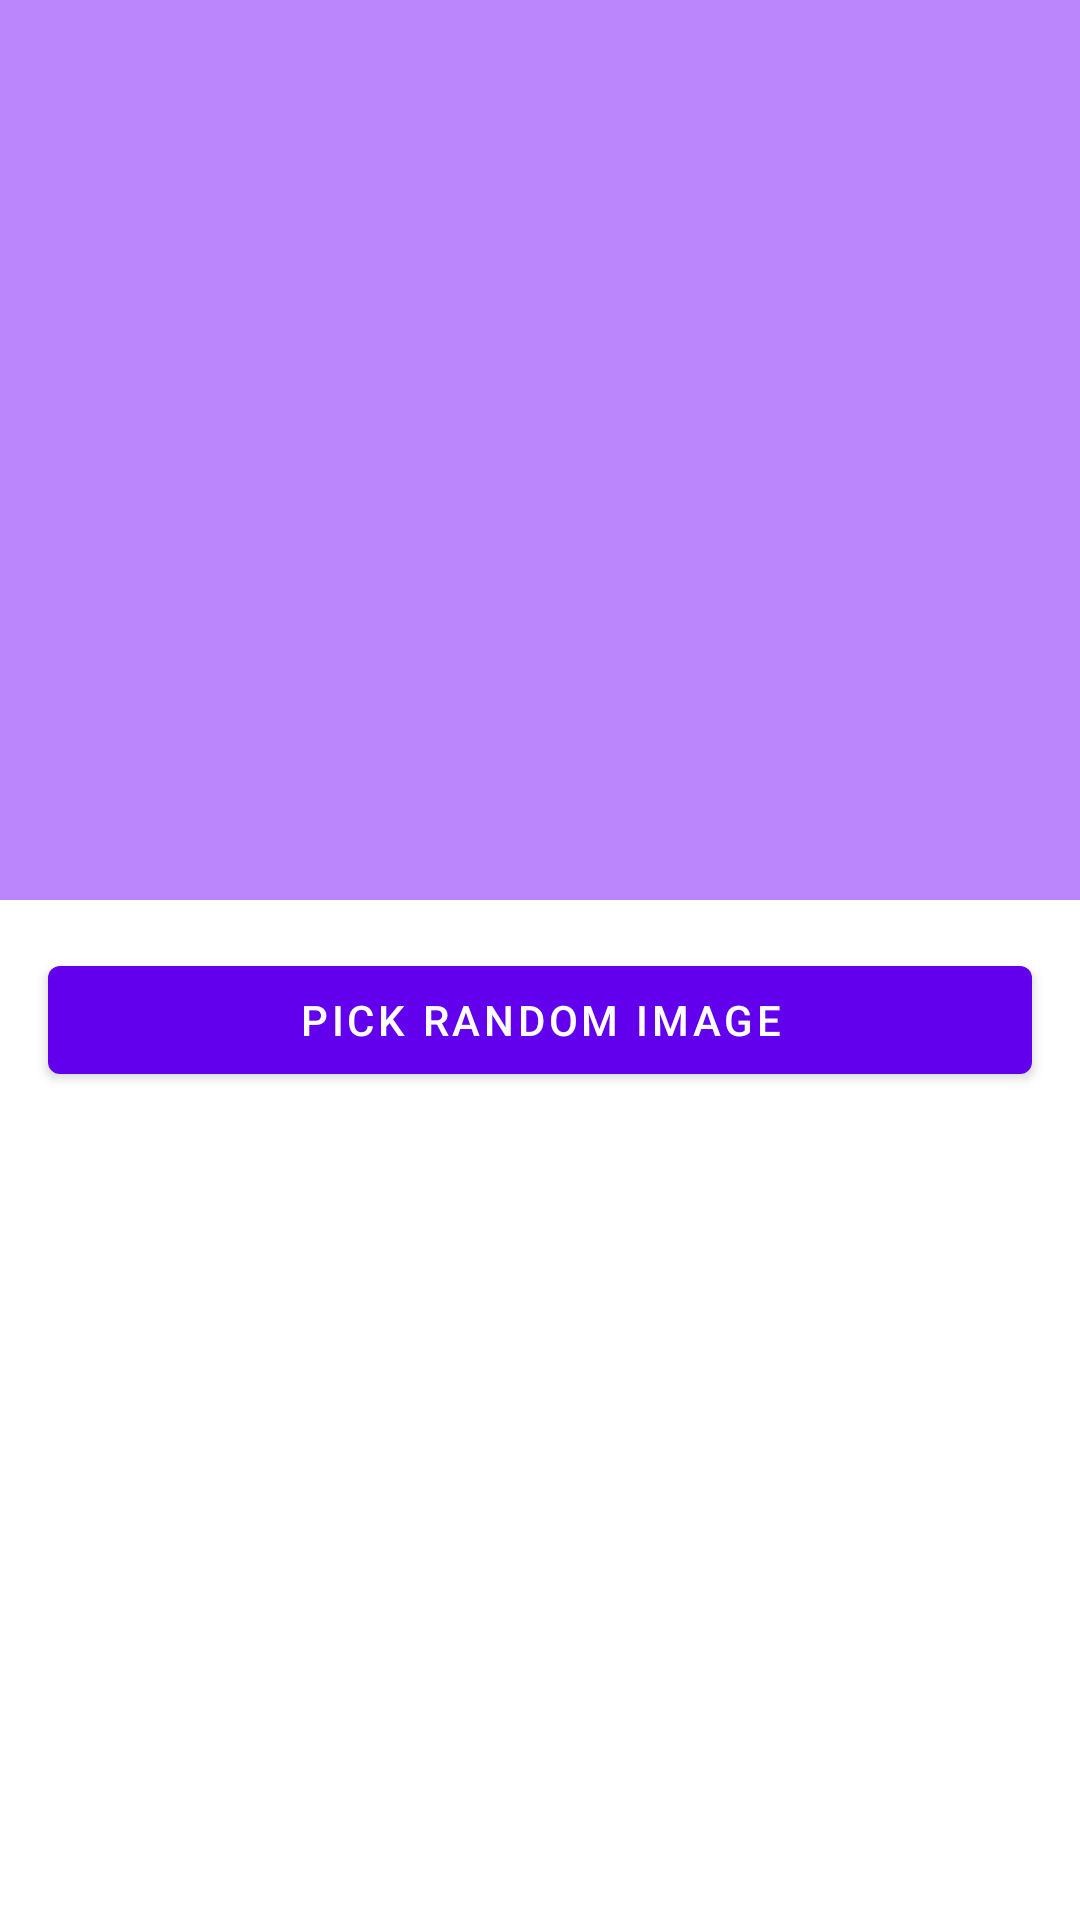

Produce the Android XML layout that renders to this screen, including the resource entries it uses.
<!-- AndroidManifest.xml: application theme Theme.AndroidPractice -->
<!-- res/layout/fragment_main.xml -->
<?xml version="1.0" encoding="utf-8"?>
<androidx.constraintlayout.widget.ConstraintLayout xmlns:android="http://schemas.android.com/apk/res/android"
    android:layout_width="match_parent"
    android:layout_height="match_parent"
    xmlns:tools="http://schemas.android.com/tools"
    xmlns:app="http://schemas.android.com/apk/res-auto"
    tools:context=".screen.main.MainFragment">

    <ImageView
        android:id="@+id/random_iv"
        android:layout_width="match_parent"
        android:layout_height="300dp"
        android:contentDescription="@string/random_iv_description"
        android:scaleType="centerCrop"
        app:layout_constraintTop_toTopOf="parent"
        android:background="@color/purple_200"/>

    <com.google.android.material.button.MaterialButton
        android:id="@+id/random_btn"
        android:layout_width="match_parent"
        android:layout_height="wrap_content"
        android:layout_margin="16dp"
        android:text="@string/random_btn_text"
        app:layout_constraintTop_toBottomOf="@id/random_iv"/>

</androidx.constraintlayout.widget.ConstraintLayout>
<!-- resources referenced by this layout -->
<resources>
  <string name="random_btn_text">Pick Random Image</string>
  <string name="random_iv_description">Random image of a cat</string>
  <style name="Theme.AndroidPractice" parent="Theme.MaterialComponents.DayNight.NoActionBar">
          
          <item name="colorPrimary">@color/purple_500</item>
          <item name="colorPrimaryVariant">@color/purple_700</item>
          <item name="colorOnPrimary">@color/white</item>
          
          <item name="colorSecondary">@color/teal_200</item>
          <item name="colorSecondaryVariant">@color/teal_700</item>
          <item name="colorOnSecondary">@color/black</item>
          
          <item name="android:statusBarColor">?attr/colorPrimaryVariant</item>
          
      </style>
  <!-- not gathered from this repository: default colours our renderer supplied (Android Studio template values) -->
  <color name="purple_200">#FFBB86FC</color>
  <color name="purple_500">#FF6200EE</color>
  <color name="purple_700">#FF3700B3</color>
  <color name="teal_200">#FF03DAC5</color>
  <color name="teal_700">#FF018786</color>
  <color name="black">#FF000000</color>
  <color name="white">#FFFFFFFF</color>
</resources>
